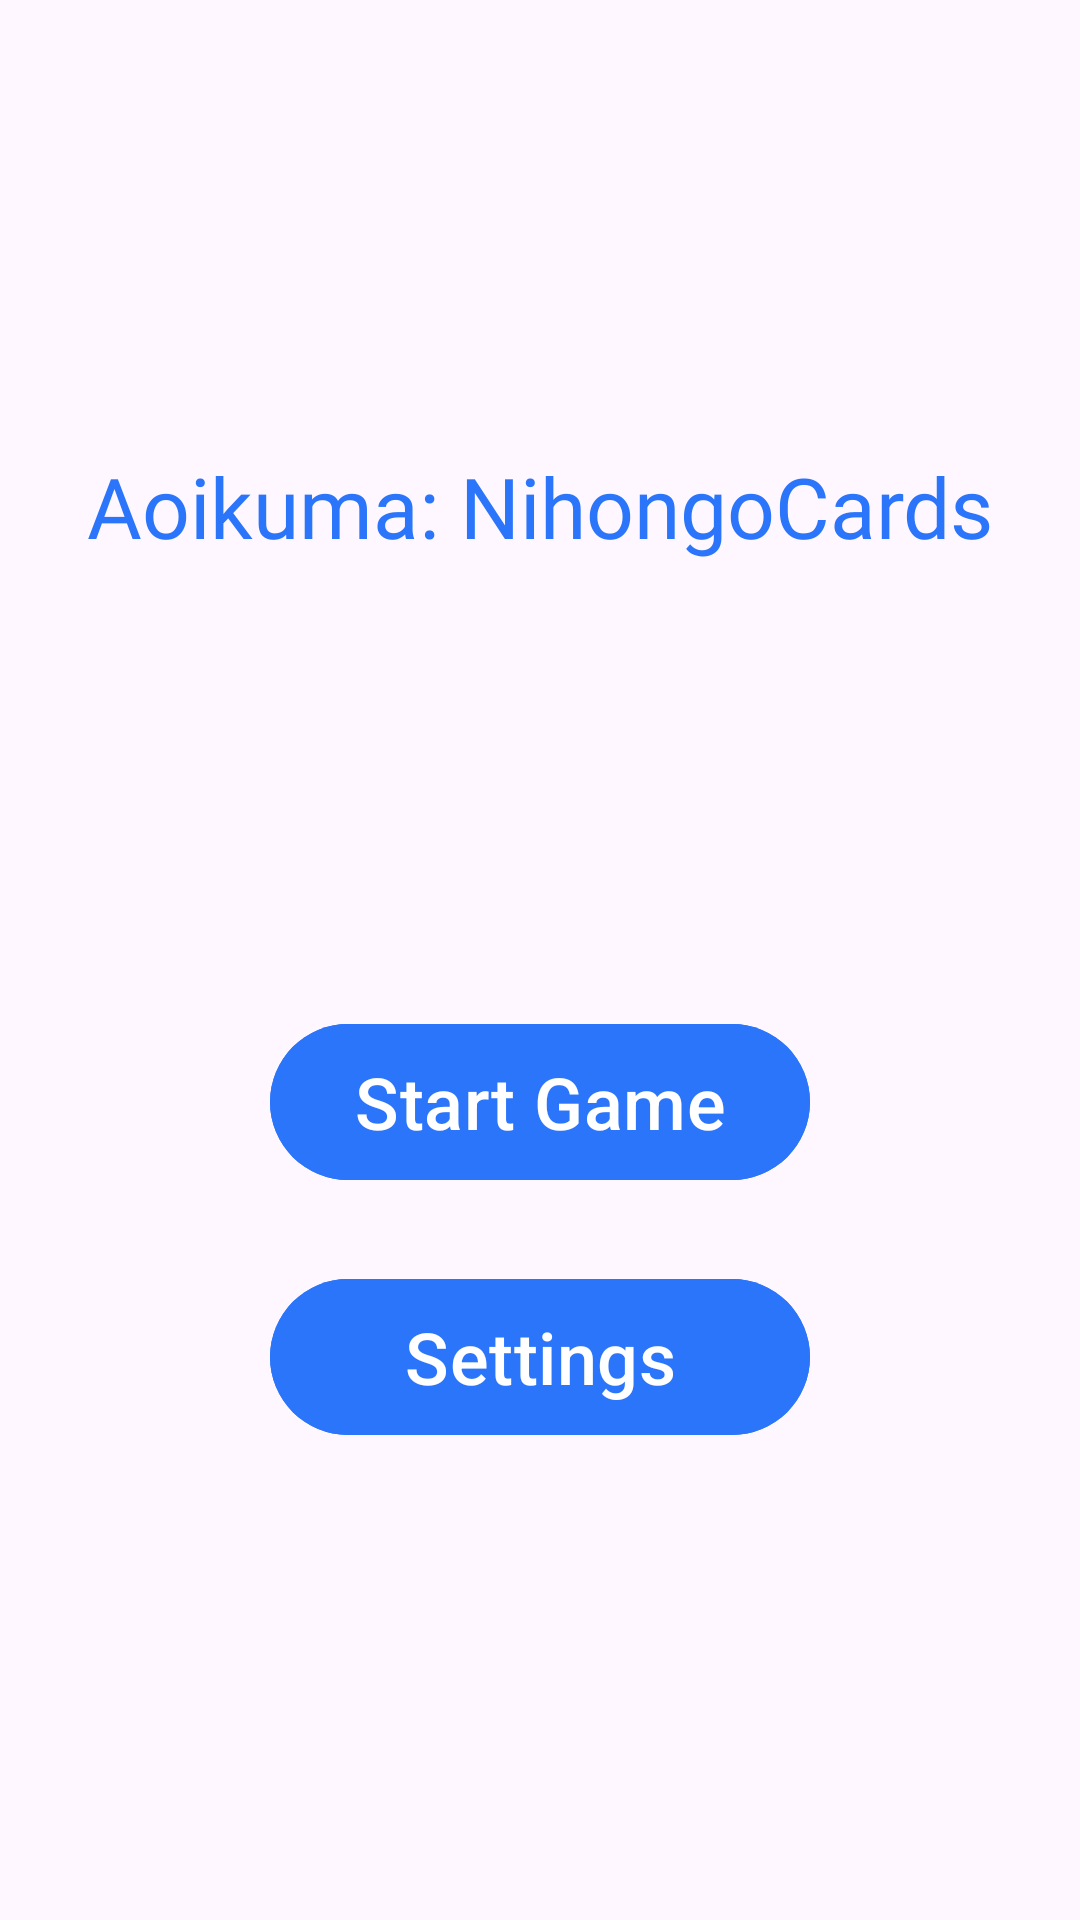

The Android layout XML behind this screen, and the referenced resources:
<!-- AndroidManifest.xml: application theme Theme.NihongoCards -->
<!-- res/layout/fragment_main.xml -->
<?xml version="1.0" encoding="utf-8"?>
<RelativeLayout xmlns:android="http://schemas.android.com/apk/res/android"
    xmlns:app="http://schemas.android.com/apk/res-auto"
    xmlns:tools="http://schemas.android.com/tools"
    android:layout_width="match_parent"
    android:layout_height="match_parent"
    android:theme="@style/ThemeOverlay.NihongoCards.FullscreenContainer"
    tools:context=".fragments.MainFragment">

    <com.google.android.material.textview.MaterialTextView
        android:id="@+id/titleTextView"
        android:layout_width="wrap_content"
        android:layout_height="wrap_content"
        android:layout_centerHorizontal="true"
        android:layout_marginTop="150dp"
        android:fontFamily="@font/cyber_way_riders"
        android:text="@string/app_name"
        android:textColor="@color/dark_blue"
        android:textSize="28sp" />

    <com.google.android.material.button.MaterialButton
        android:id="@+id/startButton"
        android:layout_width="180dp"
        android:layout_height="60dp"
        android:layout_below="@id/titleTextView"
        android:layout_centerHorizontal="true"
        android:layout_marginTop="150dp"
        android:backgroundTint="@color/dark_blue"
        android:text="@string/game_link"
        android:textSize="24sp" />

    <com.google.android.material.button.MaterialButton
        android:id="@+id/settingsButton"
        android:layout_width="180dp"
        android:layout_height="60dp"
        android:layout_below="@id/startButton"
        android:layout_centerHorizontal="true"
        android:layout_marginTop="25dp"
        android:backgroundTint="@color/dark_blue"
        android:text="@string/settings_link"
        android:textSize="24sp"
        app:layout_constraintBottom_toBottomOf="parent" />

</RelativeLayout>
<!-- resources referenced by this layout -->
<resources>
  <color name="dark_blue">#2b75fa</color>
  <string name="app_name">Aoikuma: NihongoCards</string>
  <string name="game_link">Start Game</string>
  <string name="settings_link">Settings</string>
  <style name="Theme.NihongoCards" parent="Base.Theme.NihongoCards" />
  <style name="Base.Theme.NihongoCards" parent="Theme.Material3.DayNight.NoActionBar">
          
          
      </style>
</resources>
